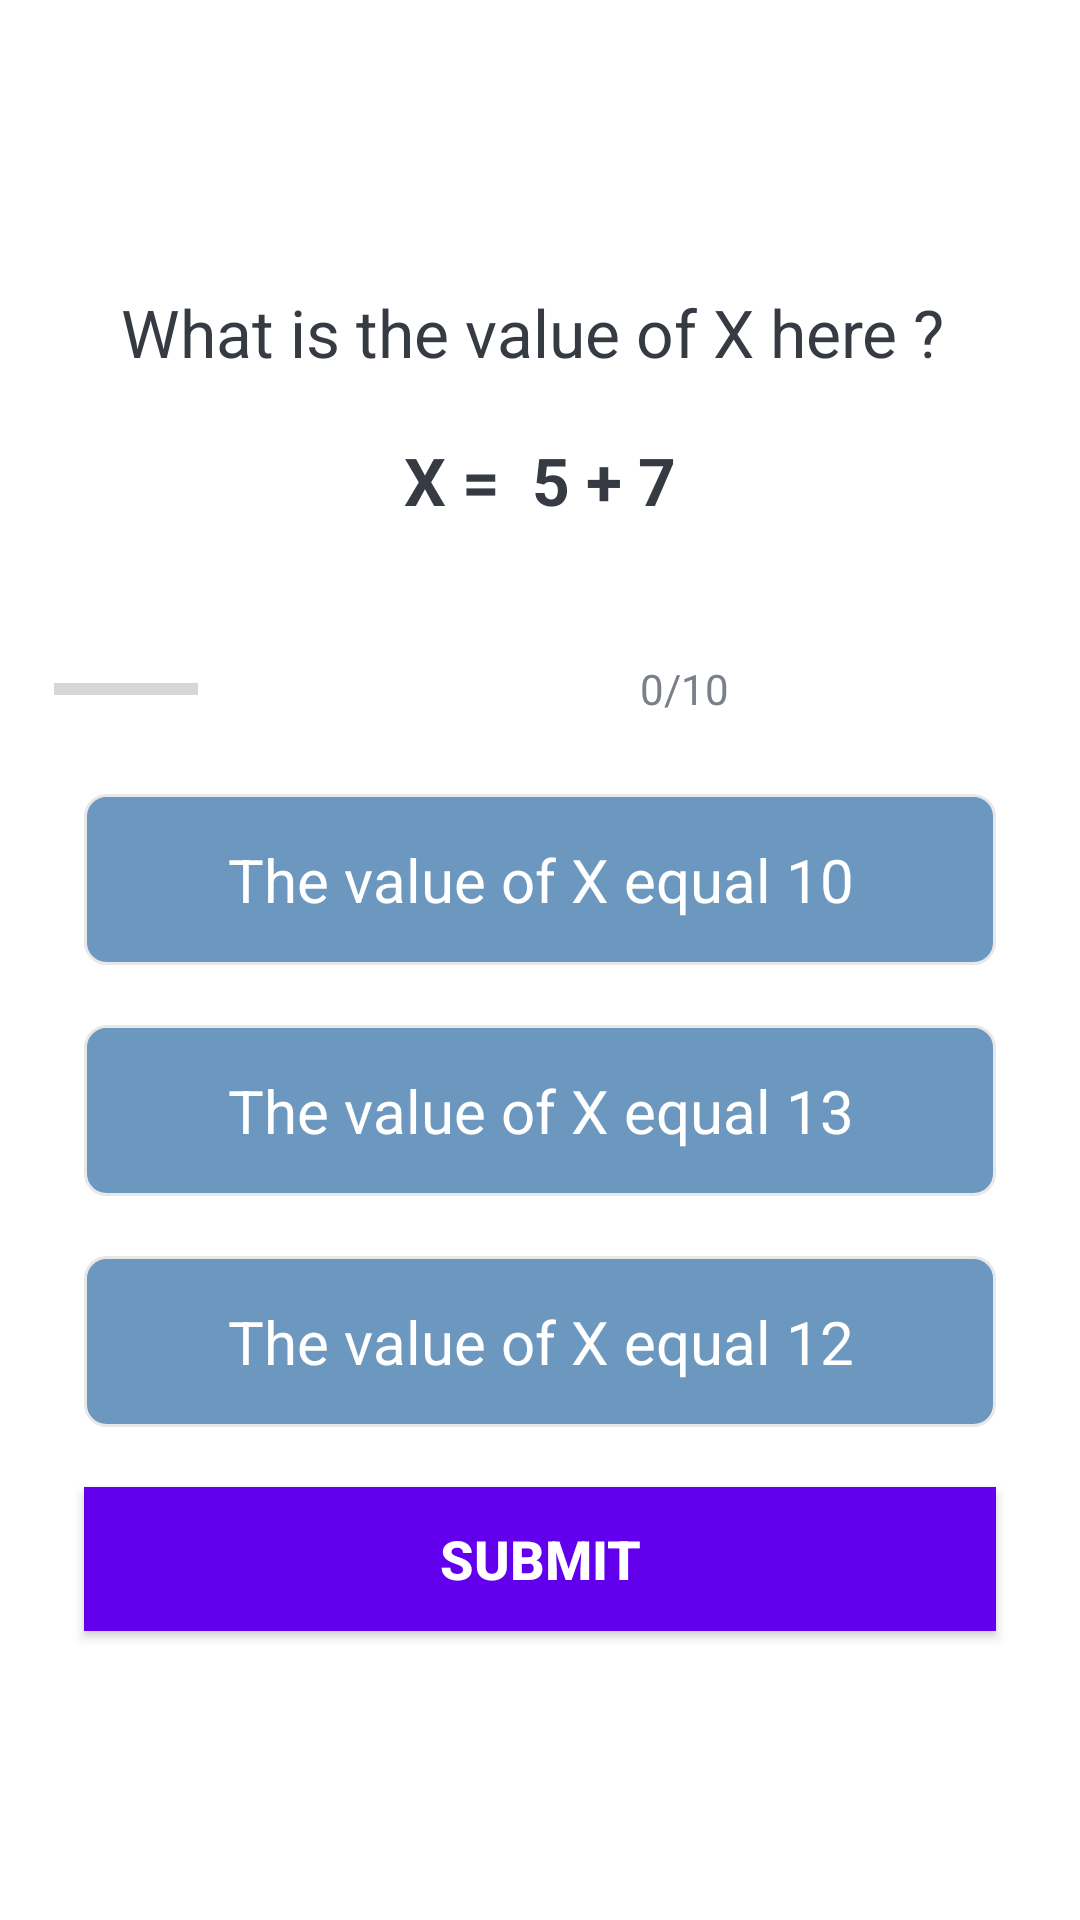

The Android layout XML behind this screen, and the referenced resources:
<!-- AndroidManifest.xml: application theme Theme.ASS1 -->
<!-- res/layout/activity_learn.xml -->
<?xml version="1.0" encoding="utf-8"?>
<ScrollView

    xmlns:android="http://schemas.android.com/apk/res/android"
    xmlns:app="http://schemas.android.com/apk/res-auto"
    xmlns:tools="http://schemas.android.com/tools"
    android:layout_width="match_parent"
    android:layout_height="match_parent"
    android:fillViewport="true"
    tools:context=".LearnActivity">

    <LinearLayout
        android:layout_width="match_parent"
        android:layout_height="wrap_content"
        android:orientation="vertical"
        android:padding="18dp"
        android:gravity="center">

        <TextView
            android:id="@+id/Tv_Question1"
            android:layout_width="match_parent"
            android:layout_height="wrap_content"
            android:layout_margin="10dp"
            android:gravity="center"
            android:textColor="#363A43"
            android:textSize="22sp"
            android:text="What is the value of X here ? " />
        <TextView
            android:id="@+id/Tv_Question1Value"
            android:layout_width="match_parent"
            android:layout_height="wrap_content"
            android:layout_margin="10dp"
            android:gravity="center"
            android:textColor="#363A43"
            android:textSize="22sp"
            android:text="X =  5 + 7"
            android:textStyle="bold" />

        <LinearLayout
            android:id="@+id/Tv_progress"
            android:layout_width="match_parent"
            android:layout_height="wrap_content"
            android:layout_marginTop="20dp"
            android:gravity="center_vertical"
            android:orientation="horizontal"
            >
            <ProgressBar
                android:id="@+id/progressBar"
                style="?android:attr/progressBarStyleHorizontal"
                android:layout_width="0dp"
                android:layout_height="wrap_content"
                android:gravity="center"
                android:layout_weight="1"
                android:max="10"
                android:minHeight="50dp"
                android:progress="0"
                android:indeterminate="false"
                />

            <TextView
                android:id="@+id/Tv_progressBarScore"
                android:layout_width="match_parent"
                android:layout_height="wrap_content"
                android:gravity="center"
                android:padding="15dp"
                android:textColor="#7A8089"
                android:textSize="14sp"
                android:text="0/10" />

        </LinearLayout>

        <TextView
            android:id="@+id/Tv_Choice1Q1"
            android:layout_width="match_parent"
            android:layout_height="wrap_content"
            android:layout_margin="10dp"
            android:gravity="center"
            android:padding="15dp"
            android:textColor="#ffffff"
            android:textSize="20sp"
            android:background="@drawable/optionborder"
            android:text="The value of X equal 10" />
        <TextView
            android:id="@+id/Tv_Choice2Q1"
            android:layout_width="match_parent"
            android:layout_height="wrap_content"
            android:layout_margin="10dp"
            android:gravity="center"
            android:padding="15dp"
            android:textColor="#ffffff"
            android:textSize="20sp"
            android:background="@drawable/optionborder"
            android:text="The value of X equal 13" />

        <TextView
            android:id="@+id/Tv_Choice3Q1"
            android:layout_width="match_parent"
            android:layout_height="wrap_content"
            android:layout_margin="10dp"
            android:gravity="center"
            android:padding="15dp"
            android:textColor="#ffffff"
            android:textSize="20sp"
            android:background="@drawable/optionborder"
            android:text="The value of X equal 12"
            />


        <Button
            android:id="@+id/btn_Submit_Questions"
            android:layout_width="match_parent"
            android:layout_height="wrap_content"
            android:layout_margin="10dp"
            android:background="@color/design_default_color_primary"
            android:text="Submit"
            android:textStyle="bold"
            android:textColor="@android:color/white"
            android:textSize="18sp"
            android:onClick="btnSubmitOnClickQuestions"
            />

    </LinearLayout>


</ScrollView>
<!-- resources referenced by this layout -->
<resources>
  <!-- drawable optionborder (drawable) -->
  <?xml version="1.0" encoding="utf-8"?>
  <shape xmlns:android="http://schemas.android.com/apk/res/android"
      android:shape="rectangle"
      >
  
      <stroke
          android:width="1dp"
          android:color="#E8E8E8"
          />
      <solid android:color="#6c97be"/>
      <corners android:radius="7dp"/>
  </shape>
  <style name="Theme.ASS1" parent="Theme.MaterialComponents.DayNight.DarkActionBar">
          
          <item name="colorPrimary">@color/purple_500</item>
          <item name="colorPrimaryVariant">@color/purple_700</item>
          <item name="colorOnPrimary">@color/white</item>
          
          <item name="colorSecondary">@color/teal_200</item>
          <item name="colorSecondaryVariant">@color/teal_700</item>
          <item name="colorOnSecondary">@color/black</item>
          
          <item name="android:statusBarColor" tools:targetApi="l">?attr/colorPrimaryVariant</item>
          
      </style>
  
      //this is a new style for the top bar : NoActionBar
  <!-- not gathered from this repository: default colours our renderer supplied (Android Studio template values) -->
  <color name="purple_500">#FF6200EE</color>
  <color name="purple_700">#FF3700B3</color>
  <color name="teal_200">#FF03DAC5</color>
  <color name="teal_700">#FF018786</color>
  <color name="black">#FF000000</color>
  <color name="white">#FFFFFFFF</color>
</resources>
